Image classification data set "samples" (jayaschool1981-rgb/ai-med-image-analysis on GitHub). Class labels (2): normal, pneumonia.

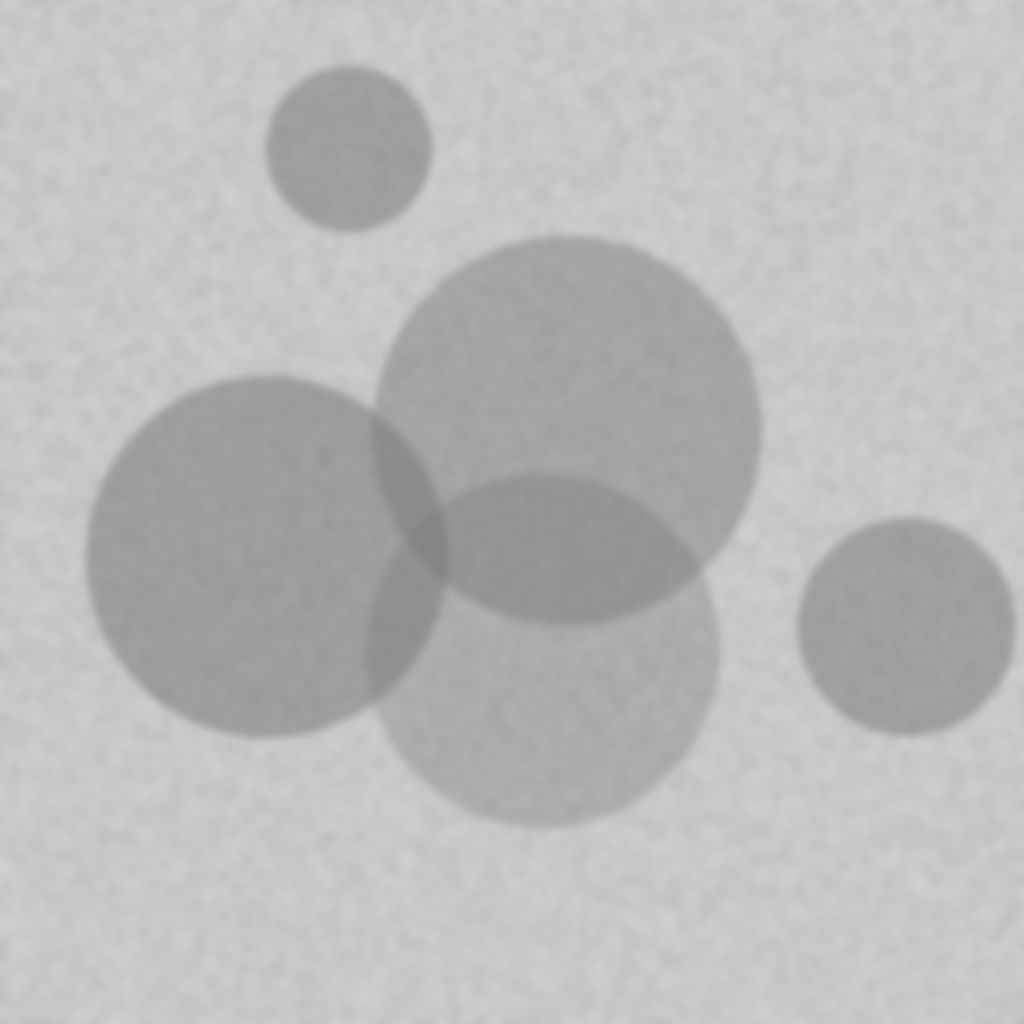
Label: pneumonia

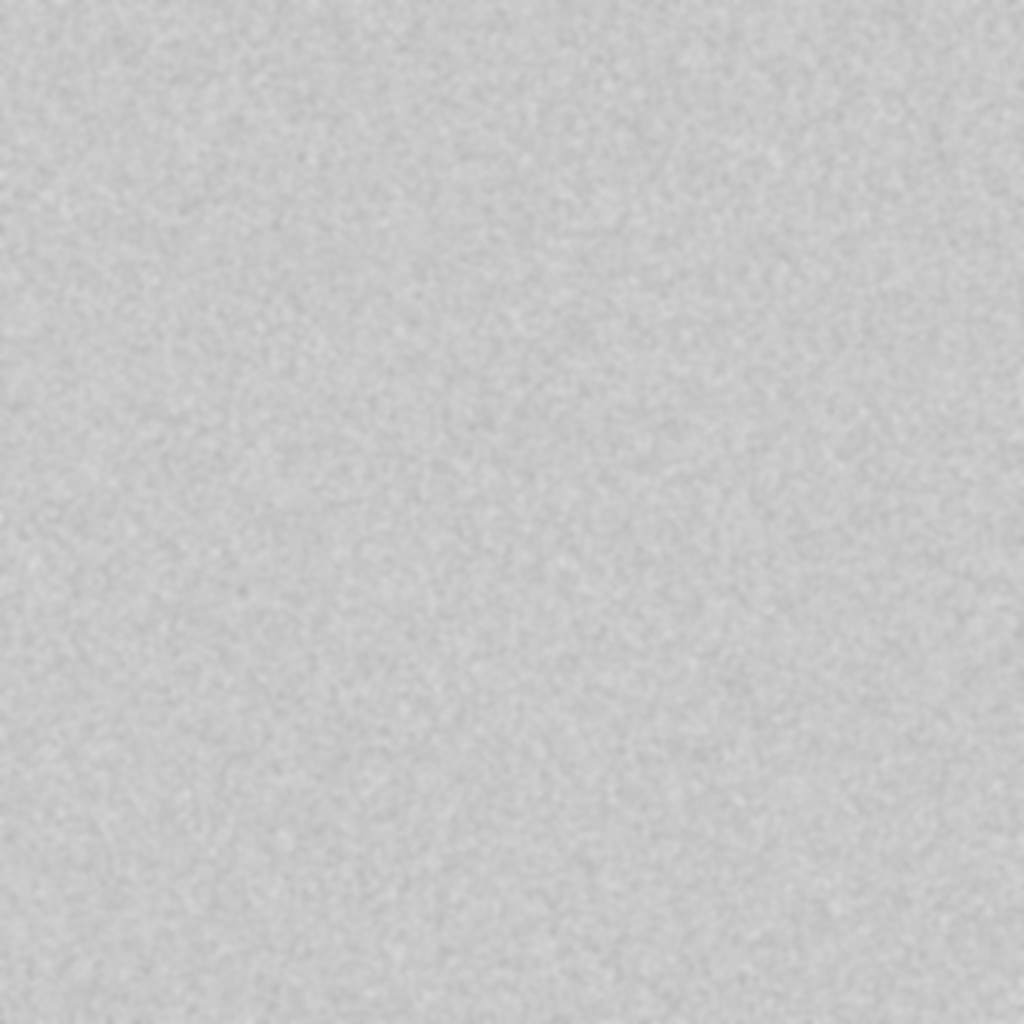
Label: normal

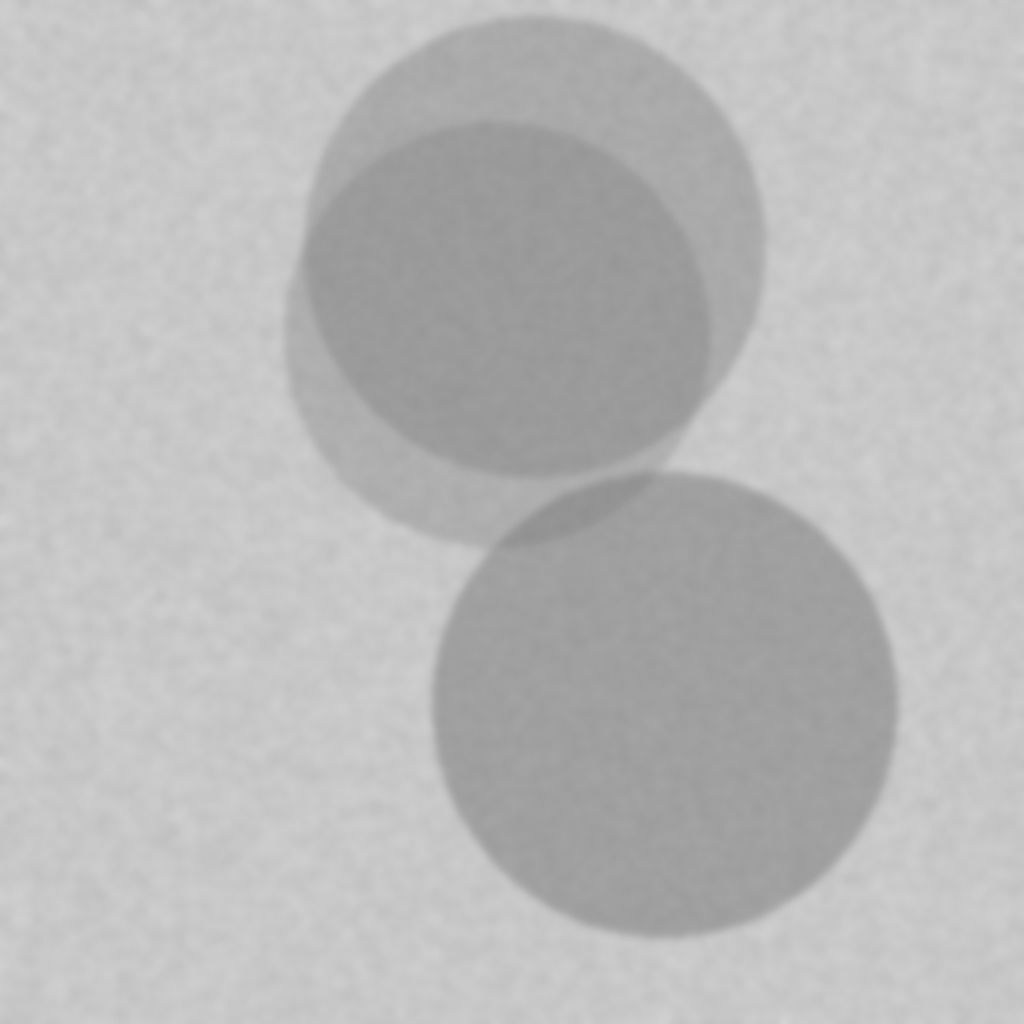
Label: pneumonia

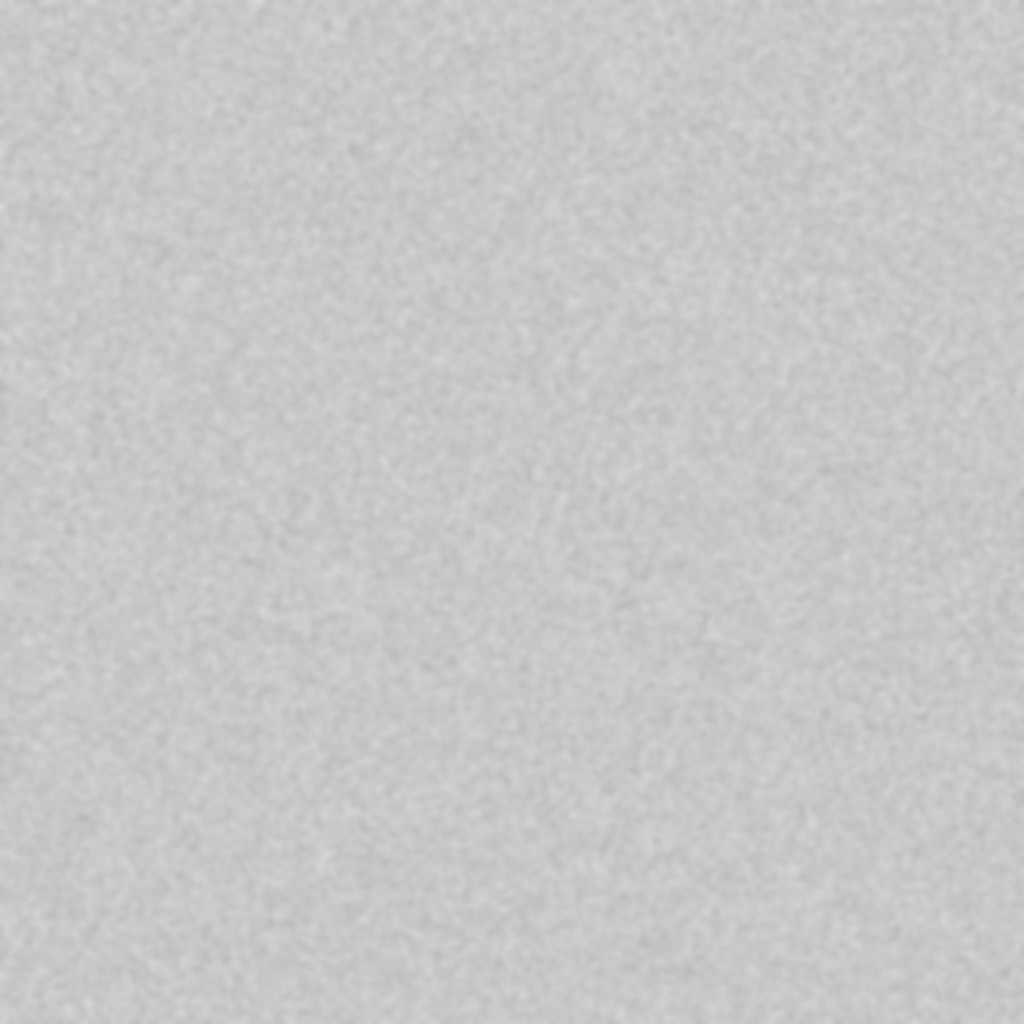
Label: normal

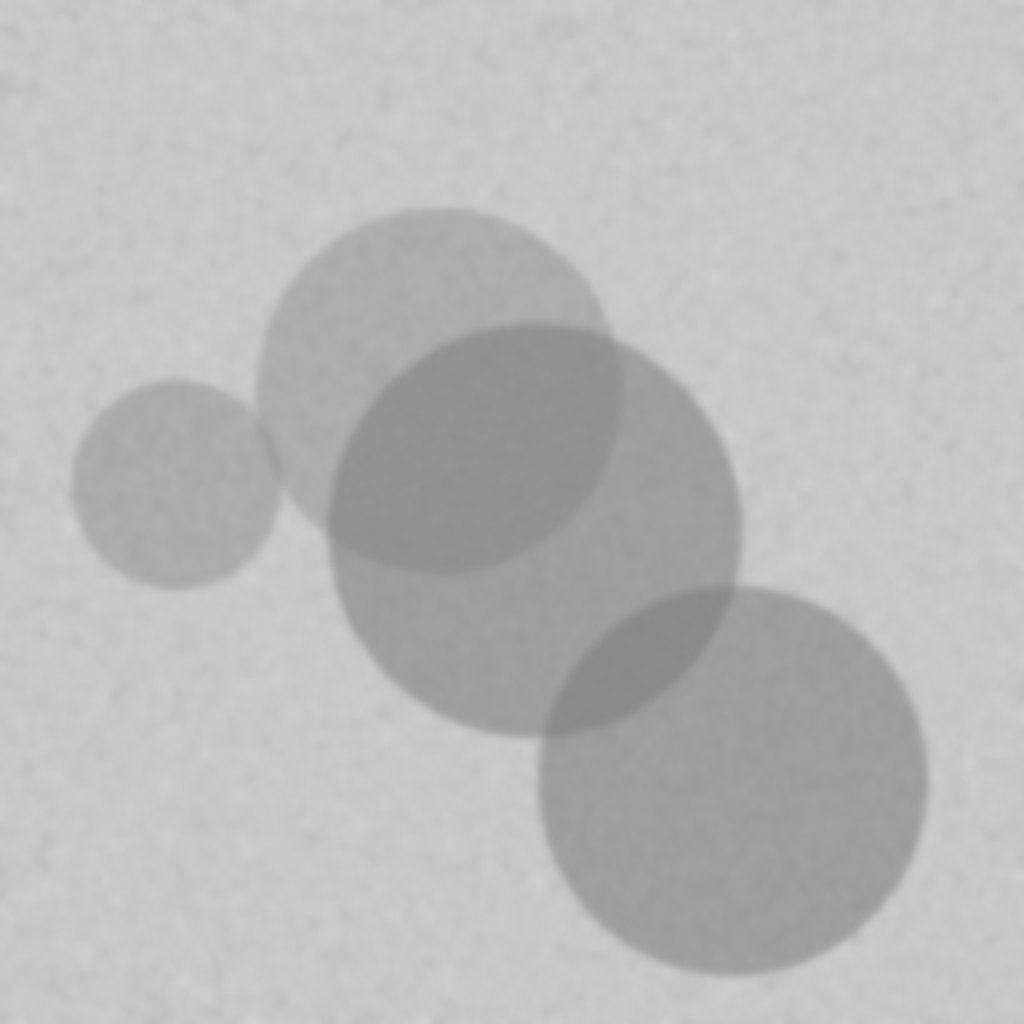
Label: pneumonia

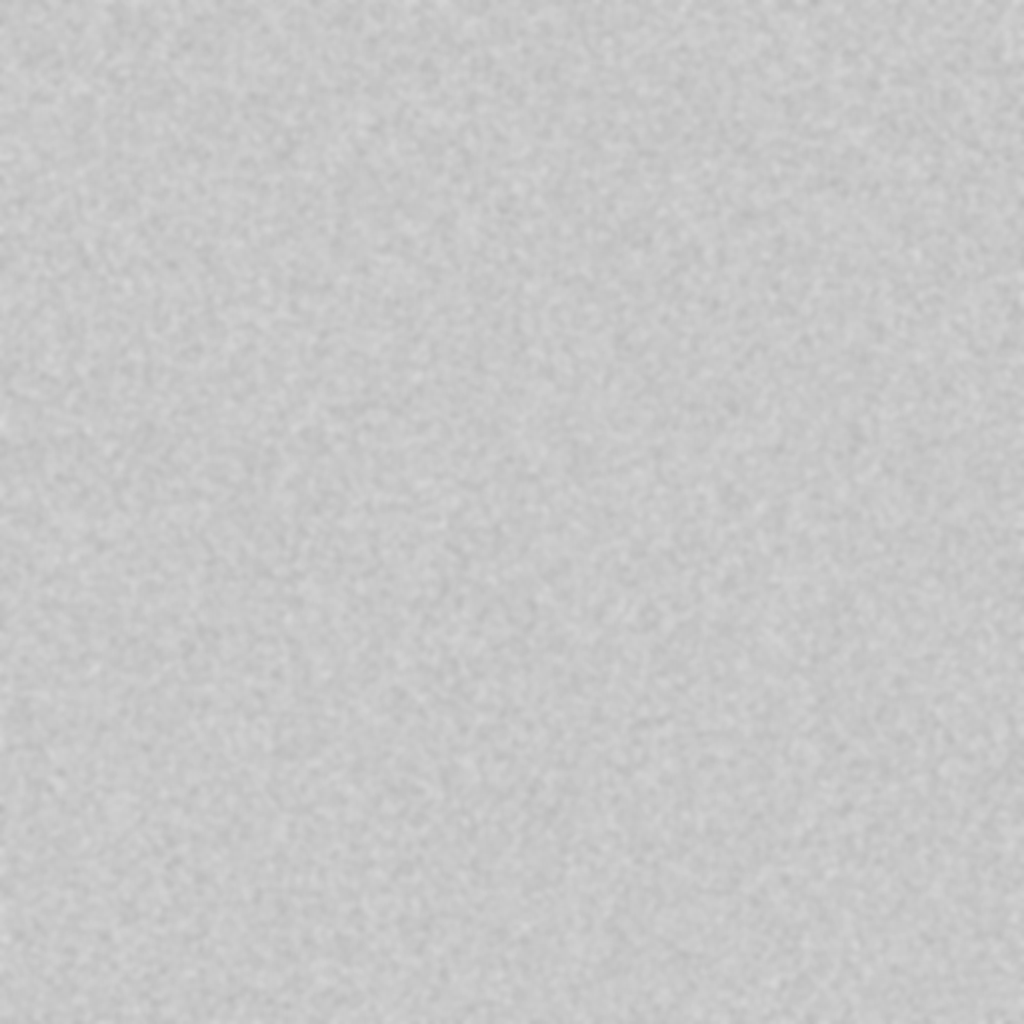
Label: normal
